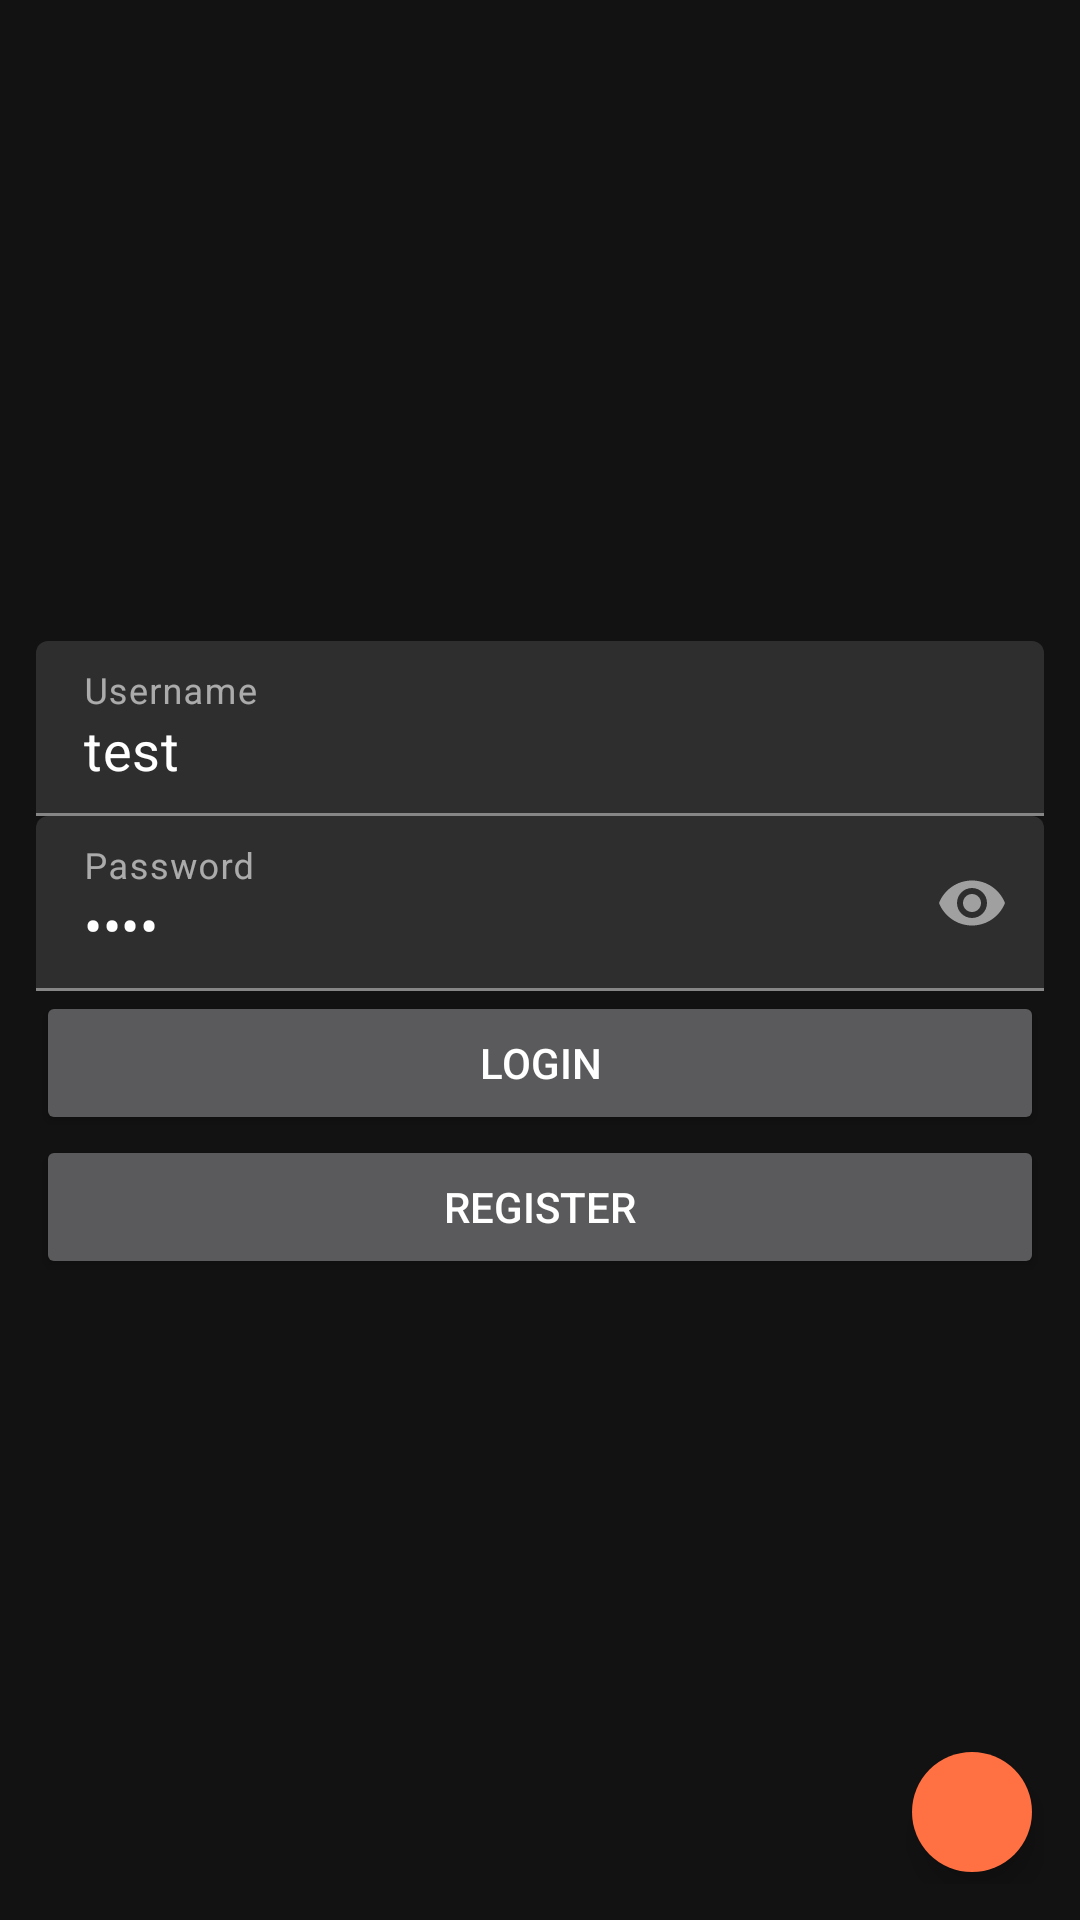

Here is an Android app screen rendered from its layout file. Give the layout XML and the strings, colors and styles it references.
<!-- AndroidManifest.xml: activity theme AppTheme.NoActionBar -->
<!-- res/layout/activity_login.xml -->
<?xml version="1.0" encoding="utf-8"?>

<androidx.constraintlayout.widget.ConstraintLayout xmlns:android="http://schemas.android.com/apk/res/android"
    xmlns:app="http://schemas.android.com/apk/res-auto"
    android:layout_width="match_parent"
    android:layout_height="match_parent"

    android:paddingHorizontal="12dp"
    android:paddingVertical="12dp">

    <LinearLayout xmlns:app="http://schemas.android.com/apk/res-auto"
        android:layout_width="match_parent"
        android:layout_height="match_parent"
        android:gravity="center"
        android:orientation="vertical">

        <com.google.android.material.textfield.TextInputLayout
            android:id="@+id/usernameLoginLayout"
            android:layout_width="match_parent"
            android:layout_height="wrap_content">

            <com.google.android.material.textfield.TextInputEditText
                android:id="@+id/usernameLoginInput"
                android:layout_width="match_parent"
                android:layout_height="wrap_content"
                android:hint="Username"
                android:inputType="text"
                android:text="test"
                android:textSize="18sp" />
        </com.google.android.material.textfield.TextInputLayout>


        <com.google.android.material.textfield.TextInputLayout
            android:id="@+id/passwordLoginLayout"
            android:layout_width="match_parent"
            android:layout_height="wrap_content"
            app:endIconMode="password_toggle">

            <com.google.android.material.textfield.TextInputEditText
                android:id="@+id/passwordLoginInput"
                android:layout_width="match_parent"
                android:layout_height="wrap_content"
                android:hint="Password"
                android:inputType="textPassword"
                android:text="test"
                android:textSize="18sp" />

        </com.google.android.material.textfield.TextInputLayout>

        <Button
            android:id="@+id/buttonLogin"
            android:layout_width="match_parent"
            android:layout_height="wrap_content"
            android:text="Login" />

        <Button
            android:id="@+id/buttonRegister"
            android:layout_width="match_parent"
            android:layout_height="wrap_content"
            android:text="Register" />
    </LinearLayout>

    <com.google.android.material.floatingactionbutton.FloatingActionButton
        android:id="@+id/api_config_button"
        android:layout_width="wrap_content"
        android:layout_height="wrap_content"
        android:backgroundTint="@color/colorPrimary"
        android:tooltipText="Set API root url"
        app:fabSize="mini"
        app:layout_constraintBottom_toBottomOf="parent"
        app:layout_constraintRight_toRightOf="parent"
        app:borderWidth="0dp"
        app:srcCompat="@drawable/ic_baseline_settings_24" />

</androidx.constraintlayout.widget.ConstraintLayout>
<!-- resources referenced by this layout -->
<resources>
  <color name="colorPrimary">#FF7043</color>
  <style name="AppTheme.NoActionBar">
  		<item name="windowActionBar">false</item>
  		<item name="windowNoTitle">true</item>
  	</style>
</resources>
